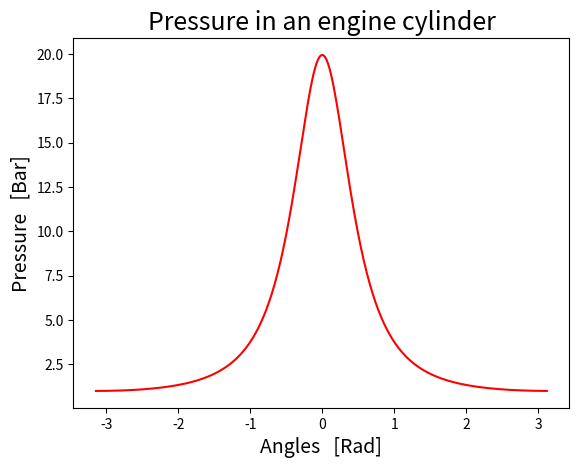

Write Python code to recreate this figure.
import matplotlib.pyplot as plt
import numpy as np

### OBJECTIVE ###
"""We want to find out the evolution of the pressure in an engine cylinder 
on the basis of the following ordinary differential equation :
        
        dP/dT = -g (P/V) (dV/dT) + (g-1) 1/V dQ/dT
        
        where:
         * P : pressure in the cylinder
         * T : angle between the crank and the cylinder axis
         * V : volume occupied by the fluid
         * Q : Gain of heat
         
"""

### SOLVING METHOD ###
"""To solve the above presented ODE, we here use the Runge-Kutta-Fehlberg resolution method."""


## Make RKF45 as general as possible (whatever the function we choose) ##
def feval(funcName, *args):
    return eval(funcName)(*args)


## Implementation of the Runge-Kutta-Fehlberg method ##
def RKF45(func, y_init, x_range, h):
    # m = len(yinit)

    n = int((x_range[-1] - x_range[0]) / h)

    # Containers for solutions
    x = np.zeros(n)
    x[0] = x_range[0]

    y = np.zeros(n)
    y[0] = y_init

    # Find value at each discrete value
    for i in range(n - 1):
        k1 = feval(func, x[i], y[i])

        k2 = feval(func, x[i] + h / 5, y[i] + k1 * (h / 5))

        k3 = feval(func, x[i] + (3 * h / 10), y[i] + k1 * (3 * h / 40) + k2 * (9 * h / 40))

        k4 = feval(func, x[i] + (3 * h / 5), y[i] + k1 * (3 * h / 10) - k2 * (9 * h / 10) + k3 * (6 * h / 5))

        k5 = feval(func, x[i] + h,
                   y[i] - k1 * (11 * h / 54) + k2 * (5 * h / 2) - k3 * (70 * h / 27) + k4 * (35 * h / 27))

        k6 = feval(func, x[i] + (7 * h / 8), y[i] + k1 * (1631 * h / 55296) + k2 * (175 * h / 512)
                   + k3 * (575 * h / 13824) + k4 * (44275 * h / 110592) + k5 * (253 * h / 4096))

        plus = h * (37 * k1 / 378 + 250 * k3 / 621 + 125 * k4 / 594 + 512 * k6 / 1771)
        #print (plus)
        y[i + 1] = y[i] + plus
        x[i + 1] = x[i] + h

    return x, y


### PROBLEM PARAMETERS ###

CONNECTING_ROD_LENGHT = 15  # [cm]
CRANK_LENGHT = 5  # [cm]
R_C = CONNECTING_ROD_LENGHT / CRANK_LENGHT  # +/- = 3-3.5

COMPRESSION_RATIO = 10  # Gasoline : in [8,13]  /  Diesel : in [16,25]µ
HEAT_CAPACITY_RATIO = 1.3

HEAT_CAPACITY_gasoline = 2800  # [kJ/kg]
HEAT_CAPACITY_diesel = 2800  # [kJ/kg]
Q_tot = HEAT_CAPACITY_gasoline * 0.004 / 1000  # [J]

START_ANGLE = np.pi/9  # in interval [15°,40°]
COMBUSTION_DURATION = np.pi / 6  # between 40° and 70°

ENGINE_DISPLACEMENT = 0.001  # [m^3]


### Function considered : PRESSURE DIFFERENTIAL EVOLUTION ###

def dP(T, P_T):
    V_T = ENGINE_DISPLACEMENT * (0.5 * (1 - np.cos(T) + R_C - np.sqrt(R_C * R_C - np.sin(T) * np.sin(T))) +
                                 1 / (COMPRESSION_RATIO - 1))
    dV_dT = ENGINE_DISPLACEMENT / 2 * (np.sin(T) + 1 / (2 * np.sqrt(R_C * R_C - np.sin(T) * np.sin(T))) *
                                       2 * np.sin(T) * np.cos(T))
    dQ_dT = Q_tot / 2 * np.pi / COMBUSTION_DURATION * np.sin(np.pi * (T - START_ANGLE) / COMBUSTION_DURATION)
    dP_dT = - HEAT_CAPACITY_RATIO * P_T / V_T * dV_dT + (HEAT_CAPACITY_RATIO - 1) * 1 / V_T * dQ_dT
    return dP_dT


### EVOLUTION OF PRESSURE ###

step = 0.02
angles = np.linspace(-np.pi, np.pi, 400)
P_init = 101325

Ts, Ps = RKF45('dP', P_init, angles, step)

plt.plot(Ts, Ps/101325, '-r')
plt.title('Pressure in an engine cylinder', fontsize=18)
plt.xlabel('Angles   [Rad]', fontsize=14)
plt.ylabel('Pressure   [Bar]', fontsize=14)
plt.savefig('Pressure.png', bbox_inches='tight')
plt.show()


